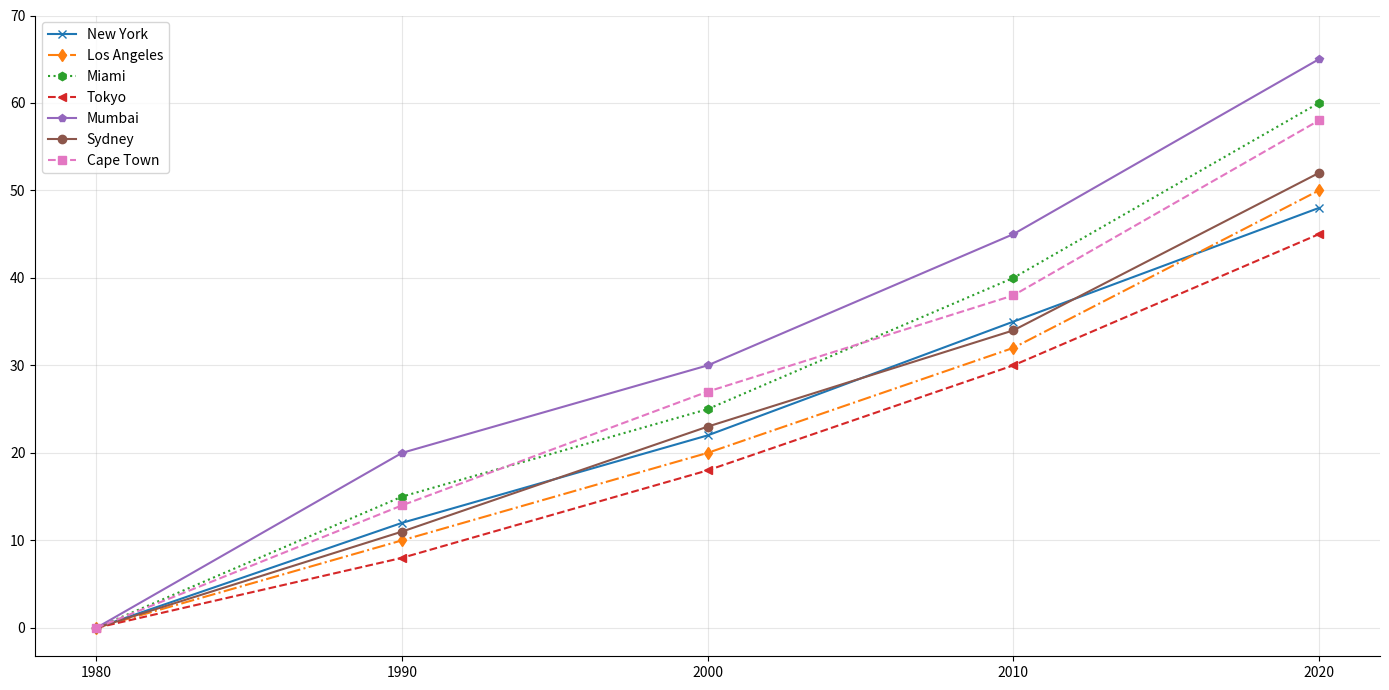

Source code (Python):
import matplotlib.pyplot as plt
import numpy as np

# Data definition
decades = np.array([1980, 1990, 2000, 2010, 2020])
sea_levels_ny = np.array([0, 12, 22, 35, 48])
sea_levels_la = np.array([0, 10, 20, 32, 50])
sea_levels_miami = np.array([0, 15, 25, 40, 60])
sea_levels_tokyo = np.array([0, 8, 18, 30, 45])
sea_levels_mumbai = np.array([0, 20, 30, 45, 65])

# New data series
sea_levels_sydney = np.array([0, 11, 23, 34, 52])
sea_levels_cape_town = np.array([0, 14, 27, 38, 58])

fig, ax = plt.subplots(figsize=(14, 7))

# Plot the data with stylistic alterations
ax.plot(decades, sea_levels_ny, marker='x', linestyle='-', linewidth=1.5, label='New York')
ax.plot(decades, sea_levels_la, marker='d', linestyle='-.', linewidth=1.5, label='Los Angeles')
ax.plot(decades, sea_levels_miami, marker='h', linestyle=':', linewidth=1.5, label='Miami')
ax.plot(decades, sea_levels_tokyo, marker='<', linestyle='--', linewidth=1.5, label='Tokyo')
ax.plot(decades, sea_levels_mumbai, marker='p', linestyle='-', linewidth=1.5, label='Mumbai')
ax.plot(decades, sea_levels_sydney, marker='o', linestyle='-', linewidth=1.5, label='Sydney')  # New data series
ax.plot(decades, sea_levels_cape_town, marker='s', linestyle='--', linewidth=1.5, label='Cape Town')  # New data series

# Alter the grid
ax.grid(True, linestyle='-', alpha=0.3)

# Set ticks
plt.xticks(decades)
plt.yticks(np.arange(0, 71, 10))

# Alter the border
ax.spines['top'].set_visible(False)
ax.spines['right'].set_visible(False)

# Add legend
ax.legend()

# Optimize layout
plt.tight_layout()

plt.show()
